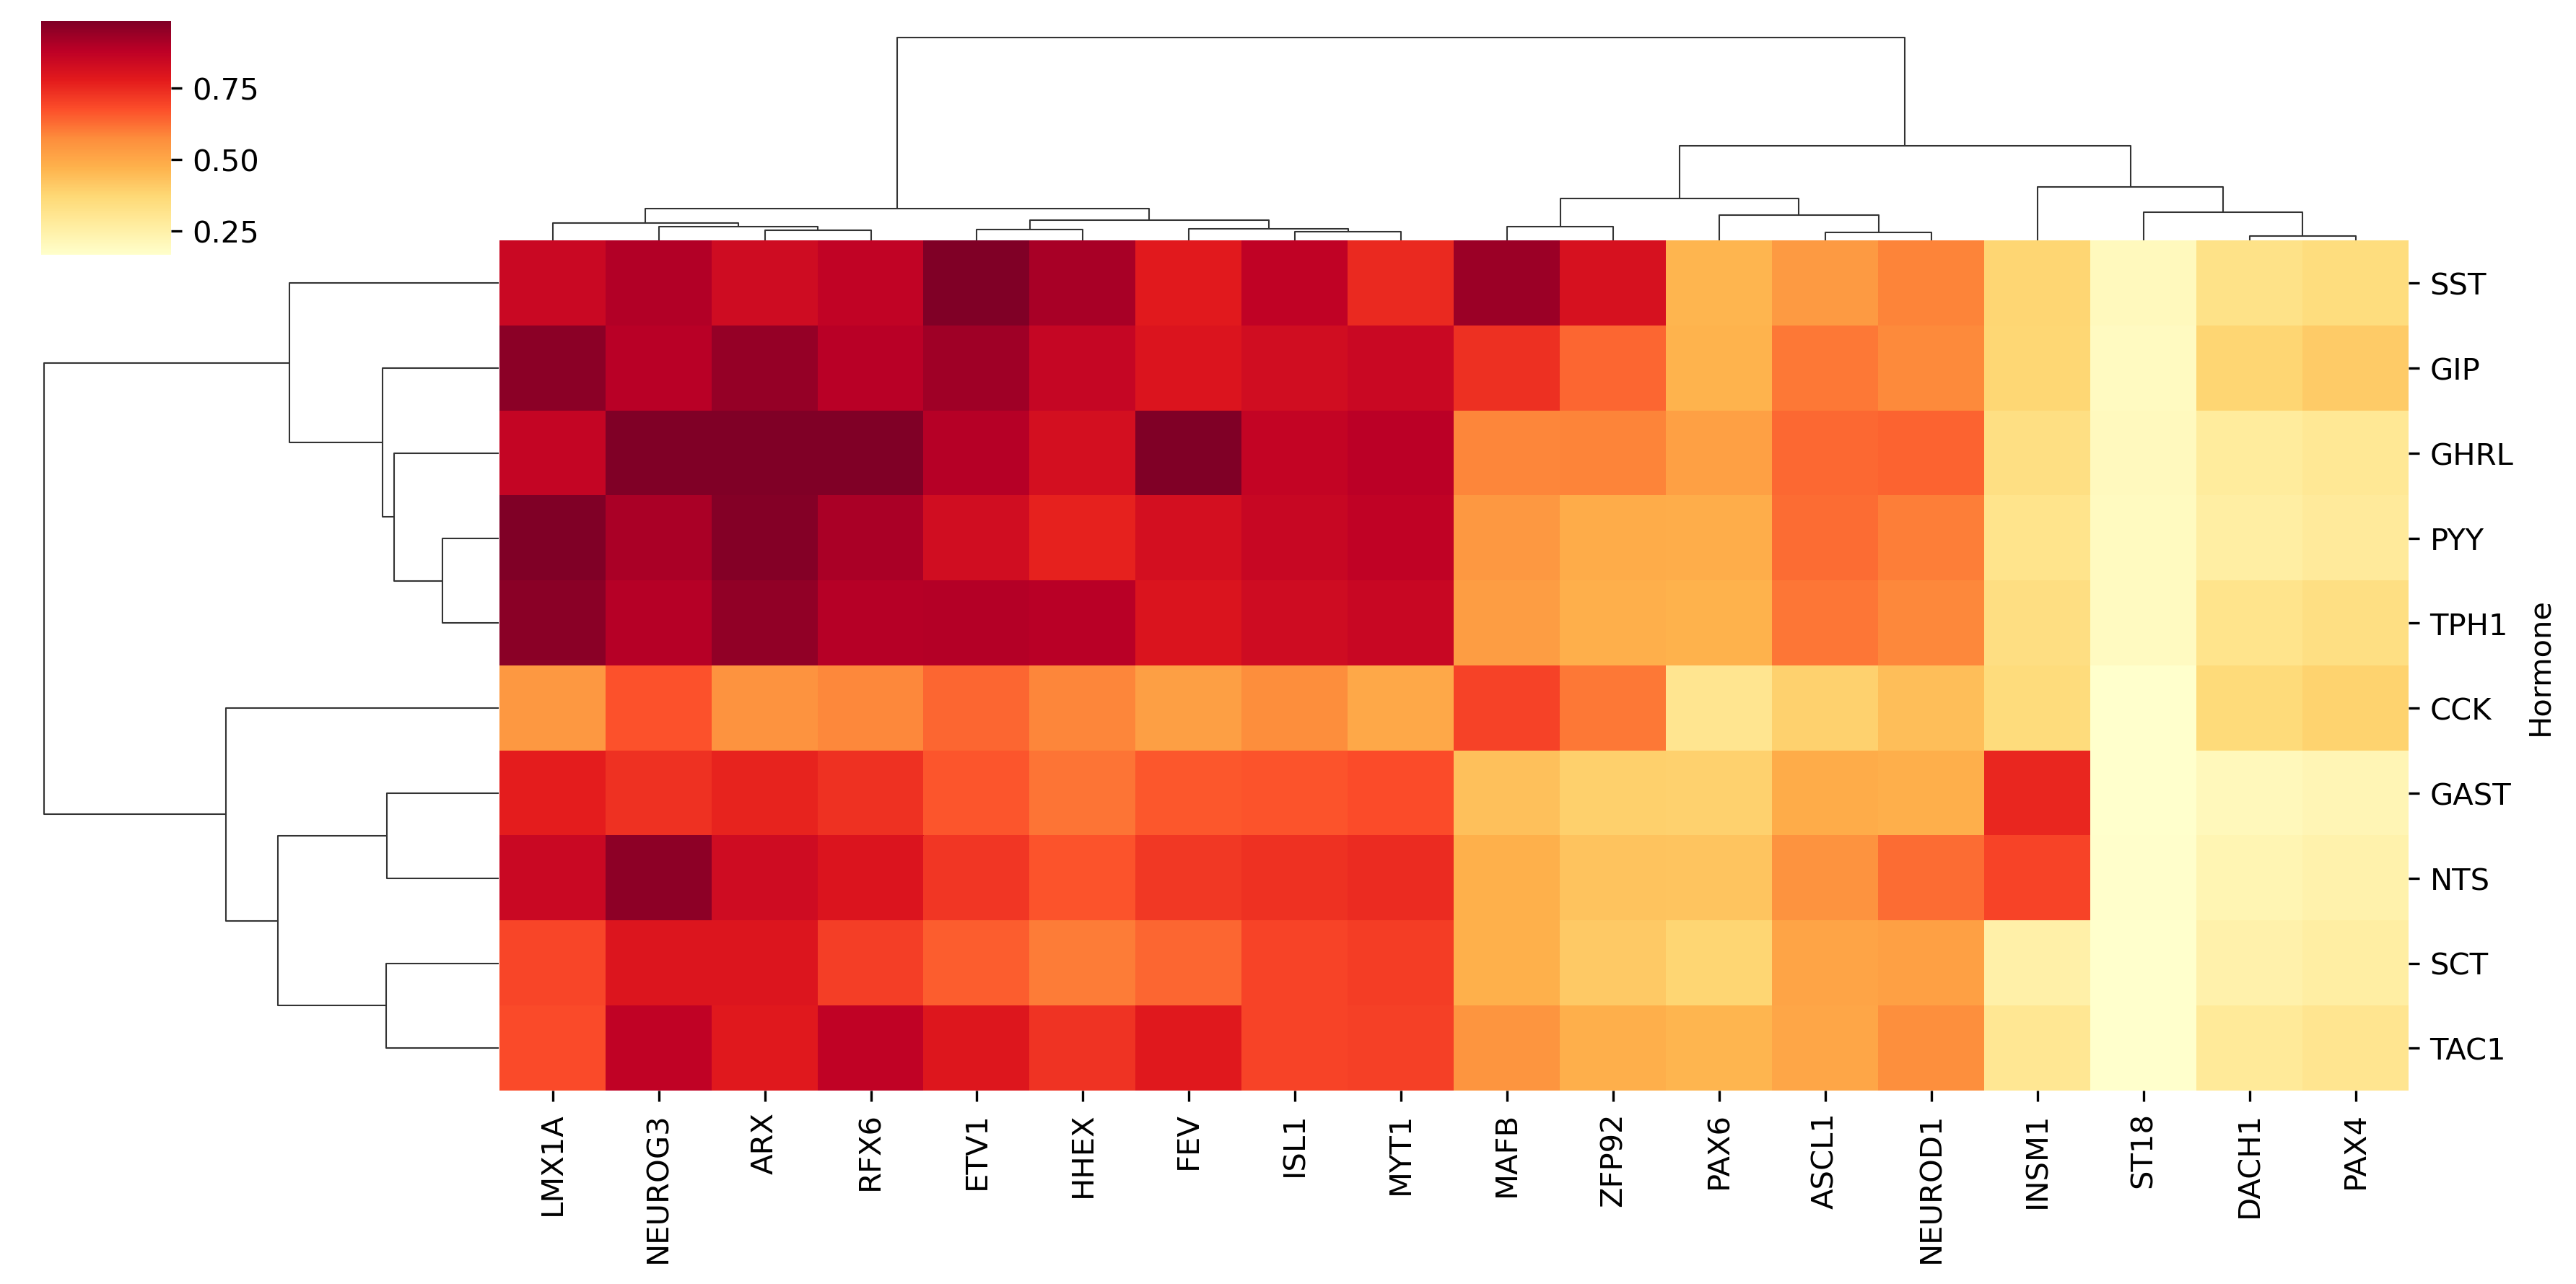

Data behind this chart, as committed beside it:
	CCK	GAST	GHRL	GIP	NTS	PYY	SCT	SST	TAC1	TPH1
ARX	0.5591	0.7643	0.9869	0.9486	0.8363	0.9761	0.7971	0.8368	0.7871	0.9539
ASCL1	0.3922	0.4918	0.6351	0.6104	0.5579	0.6282	0.5129	0.5385	0.5079	0.6138
DACH1	0.3624	0.2067	0.2761	0.3799	0.2262	0.264	0.2443	0.3282	0.2863	0.317
ETV1	0.6374	0.6659	0.8924	0.9312	0.7256	0.8292	0.6533	0.9947	0.7933	0.8971
FEV	0.5254	0.6623	0.9891	0.8014	0.7216	0.8247	0.6396	0.7863	0.7889	0.8059
HHEX	0.5879	0.6141	0.8231	0.8589	0.6692	0.7648	0.6025	0.9174	0.7316	0.8867
INSM1	0.3581	0.7557	0.3411	0.3754	0.6978	0.3185	0.2497	0.3802	0.3032	0.3429
ISL1	0.5747	0.6696	0.8647	0.8311	0.7327	0.8552	0.6983	0.8762	0.6987	0.8357
LMX1A	0.5446	0.7762	0.8614	0.9633	0.8493	0.9913	0.6957	0.8498	0.6871	0.9687
MAFB	0.7031	0.438	0.5871	0.737	0.4773	0.5455	0.4774	0.9376	0.5554	0.5331
MYT1	0.5002	0.6838	0.883	0.8487	0.7483	0.8734	0.7131	0.7487	0.7043	0.8535
NEUROD1	0.4419	0.4804	0.6438	0.5813	0.6285	0.5982	0.5225	0.5893	0.5723	0.5846
NEUROG3	0.6748	0.7335	0.9831	0.8877	0.9598	0.9135	0.7979	0.8999	0.8738	0.8927
PAX4	0.3892	0.222	0.2965	0.408	0.2429	0.2835	0.2623	0.3525	0.3074	0.3404
PAX6	0.3101	0.3909	0.5238	0.473	0.4259	0.4867	0.3775	0.4641	0.4656	0.4757
RFX6	0.5824	0.7341	0.9839	0.8884	0.7999	0.9142	0.709	0.8716	0.8746	0.8934
ST18	0.133	0.155	0.2001	0.1923	0.1696	0.1979	0.1616	0.2028	0.1617	0.1934
ZFP92	0.6096	0.3945	0.5893	0.6391	0.4299	0.4913	0.4139	0.813	0.4816	0.4801
